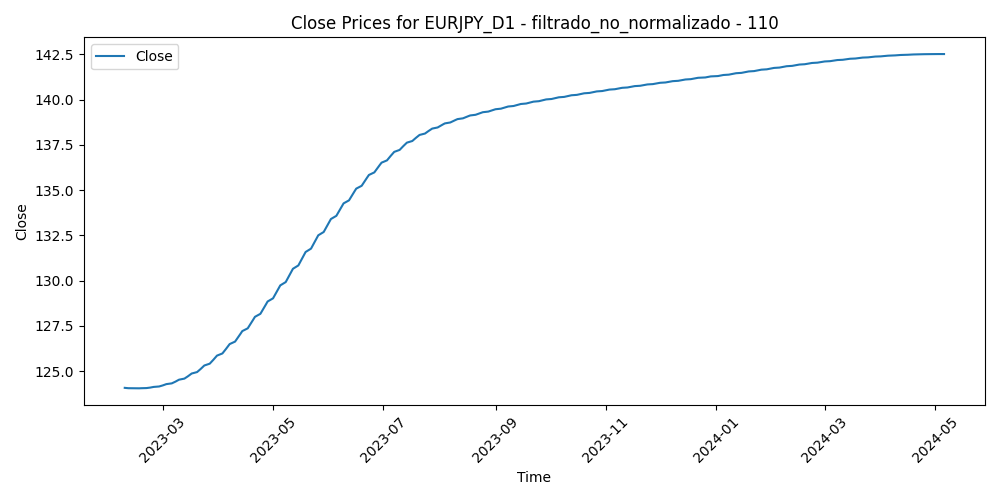

Values plotted in this chart, from the file beside it:
Time, Close, Volume, diferencia_media_110
2023-02-08, 124.1, 103291, 2.173
2023-02-09, 124.1, 110846, 1.742
2023-02-10, 124.1, 123816, 2.616
2023-02-13, 124.1, 99559, 0.9158
2023-02-14, 124.1, 126148, 0.02852
2023-02-15, 124.1, 105027, -0.4776
2023-02-16, 124.1, 107976, -0.04886
2023-02-17, 124.1, 100887, -0.5351
2023-02-20, 124.1, 77124, -0.5314
2023-02-21, 124.1, 100706, -0.8437
2023-02-22, 124.1, 102598, -0.1864
2023-02-23, 124.1, 87672, 0.2372
2023-02-24, 124.1, 117432, -0.9713
2023-02-27, 124.2, 90177, -1.515
2023-02-28, 124.2, 99026, -1.021
2023-03-01, 124.2, 110022, -2.195
2023-03-02, 124.2, 110950, -1.77
2023-03-03, 124.3, 93783, -1.266
2023-03-06, 124.3, 102336, -2.001
2023-03-07, 124.4, 101873, -1.457
2023-03-08, 124.4, 96677, -1.572
2023-03-09, 124.5, 91745, -0.8327
2023-03-10, 124.5, 143670, -0.466
2023-03-13, 124.6, 176890, 0.2707
2023-03-14, 124.7, 145366, -0.7394
2023-03-15, 124.7, 161175, 2.181
2023-03-16, 124.8, 159855, 1.338
2023-03-17, 124.9, 138019, 2.64
2023-03-20, 124.9, 148784, 2.409
2023-03-21, 125, 113176, 0.5294
2023-03-22, 125.1, 114651, 0.3935
2023-03-23, 125.2, 134727, 1.366
2023-03-24, 125.3, 138227, 2.423
2023-03-27, 125.4, 100873, 0.9412
2023-03-28, 125.5, 100566, 0.9934
2023-03-29, 125.6, 102390, -1.147
2023-03-30, 125.7, 97680, -1.791
2023-03-31, 125.9, 106760, -1.104
2023-04-03, 126, 105615, -1.482
2023-04-04, 126.1, 99912, -1.458
2023-04-05, 126.2, 100589, -0.3378
2023-04-06, 126.4, 84075, -1.055
2023-04-07, 126.5, 66334, -1.149
2023-04-10, 126.6, 83372, -2.308
2023-04-11, 126.8, 89762, -3.115
2023-04-12, 126.9, 104909, -3.566
2023-04-13, 127.1, 92487, -3.681
2023-04-14, 127.2, 100899, -4.226
2023-04-17, 127.4, 84723, -4.105
2023-04-18, 127.5, 91758, -4.297
2023-04-19, 127.7, 89082, -4.697
2023-04-20, 127.8, 94296, -4.361
2023-04-21, 128, 86696, -4.457
2023-04-24, 128.2, 91863, -5.336
2023-04-25, 128.3, 88325, -3.783
2023-04-26, 128.5, 106070, -4.552
2023-04-27, 128.7, 97469, -4.733
2023-04-28, 128.8, 125401, -6.975
2023-05-01, 129, 87413, -7.807
2023-05-02, 129.2, 105460, -7.065
... 262 more rows
